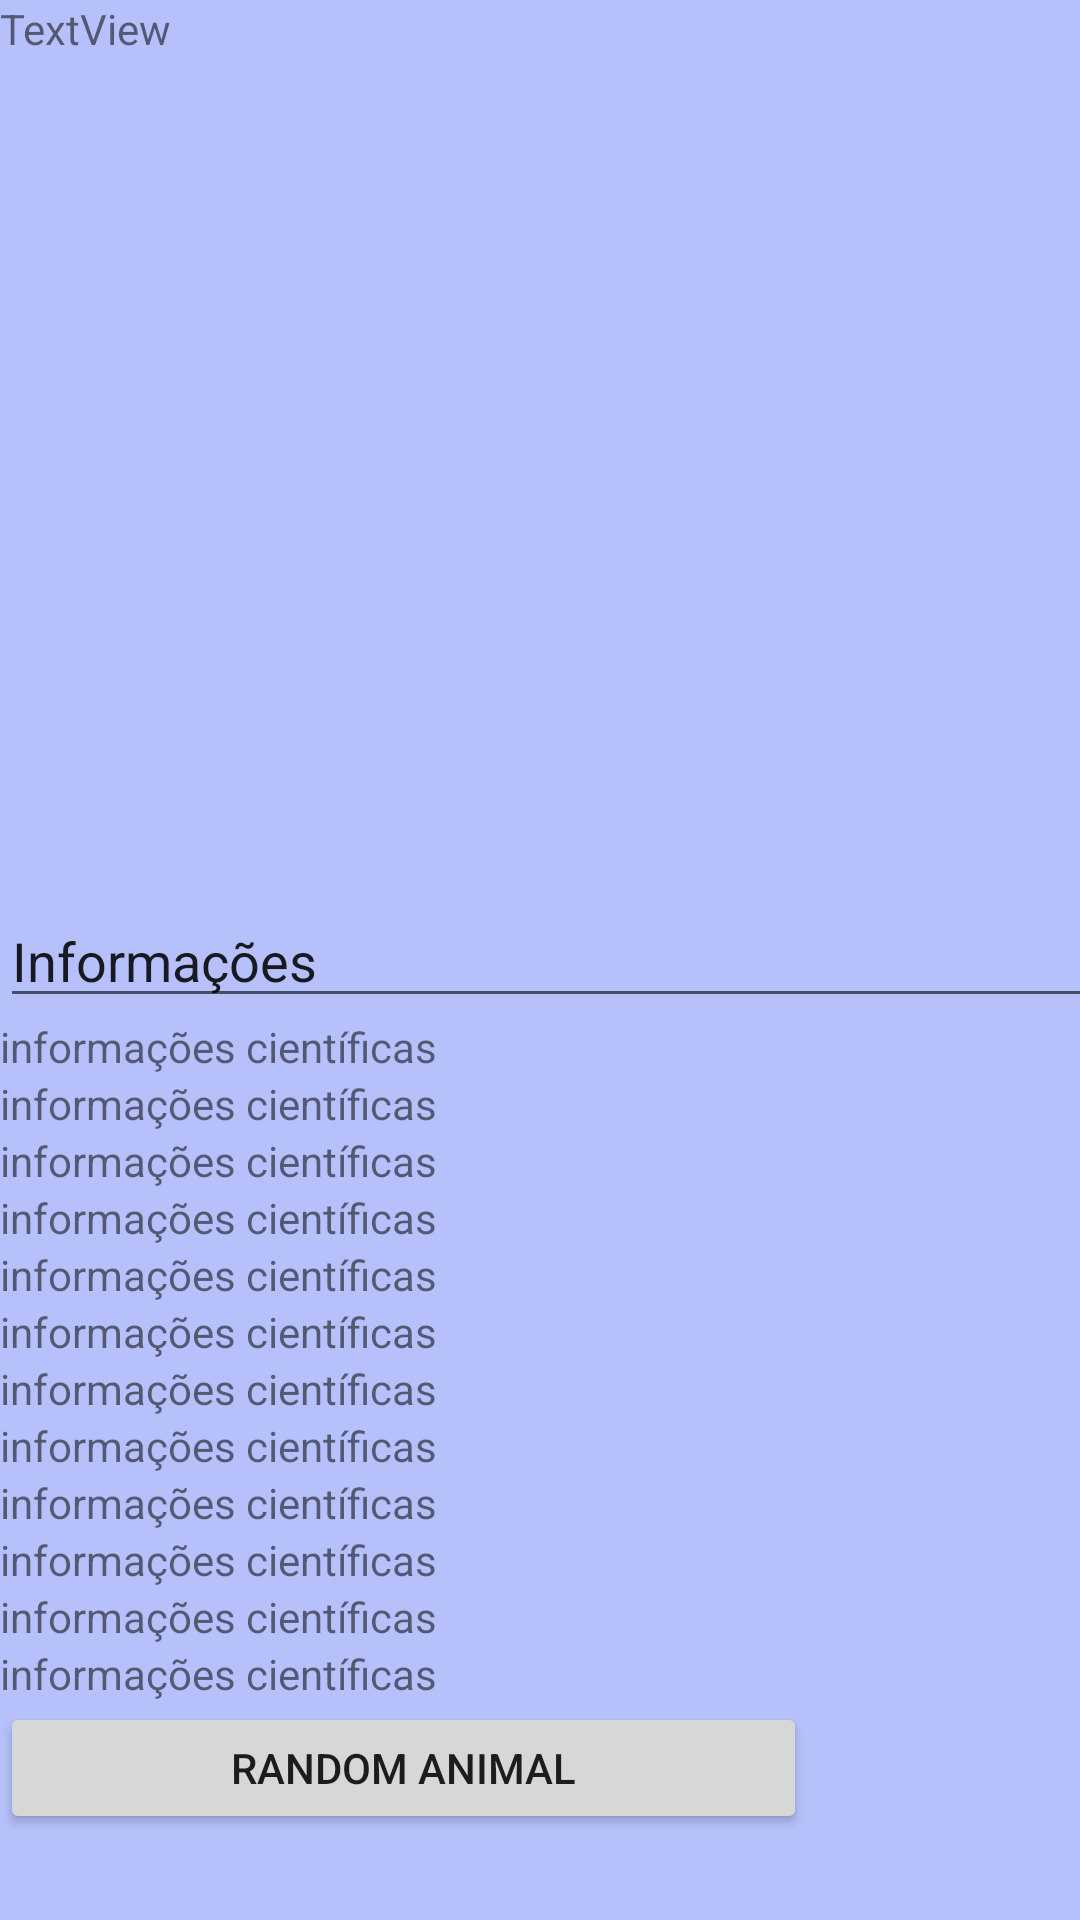

Here is an Android app screen rendered from its layout file. Give the layout XML and the strings, colors and styles it references.
<!-- AndroidManifest.xml: application theme Theme.APIConsumer -->
<!-- res/layout/activity_main.xml -->
<?xml version="1.0" encoding="utf-8"?>
<androidx.constraintlayout.widget.ConstraintLayout xmlns:android="http://schemas.android.com/apk/res/android"
    xmlns:app="http://schemas.android.com/apk/res-auto"
    xmlns:tools="http://schemas.android.com/tools"
    android:layout_width="match_parent"
    android:layout_height="match_parent"
    tools:context=".MainActivity">

    <LinearLayout
        android:layout_width="409dp"
        android:layout_height="729dp"
        android:background="#B6C1FB"
        android:orientation="vertical"
        tools:layout_editor_absoluteX="1dp"
        tools:layout_editor_absoluteY="1dp">

        <TextView
            android:id="@+id/animalName"
            android:layout_width="match_parent"
            android:layout_height="wrap_content"
            android:text="TextView" />

        <ImageView
            android:id="@+id/animalImage"
            android:layout_width="match_parent"
            android:layout_height="279dp"
            tools:srcCompat="@tools:sample/backgrounds/scenic" />

        <EditText
            android:id="@+id/infoLabel"
            android:layout_width="match_parent"
            android:layout_height="wrap_content"
            android:ems="10"
            android:inputType="textPersonName"
            android:text="Informações" />

        <TextView
            android:id="@+id/infoText"
            android:layout_width="match_parent"
            android:layout_height="wrap_content"
            android:text="informações científicas" />

        <TextView
            android:id="@+id/infoText2"
            android:layout_width="match_parent"
            android:layout_height="wrap_content"
            android:text="informações científicas" />

        <TextView
            android:id="@+id/infoText3"
            android:layout_width="match_parent"
            android:layout_height="wrap_content"
            android:text="informações científicas" />

        <TextView
            android:id="@+id/infoText4"
            android:layout_width="match_parent"
            android:layout_height="wrap_content"
            android:text="informações científicas" />

        <TextView
            android:id="@+id/infoText5"
            android:layout_width="match_parent"
            android:layout_height="wrap_content"
            android:text="informações científicas" />

        <TextView
            android:id="@+id/infoText6"
            android:layout_width="match_parent"
            android:layout_height="wrap_content"
            android:text="informações científicas" />

        <TextView
            android:id="@+id/infoText7"
            android:layout_width="match_parent"
            android:layout_height="wrap_content"
            android:text="informações científicas" />

        <TextView
            android:id="@+id/infoText8"
            android:layout_width="match_parent"
            android:layout_height="wrap_content"
            android:text="informações científicas" />

        <TextView
            android:id="@+id/infoText9"
            android:layout_width="match_parent"
            android:layout_height="wrap_content"
            android:text="informações científicas" />

        <TextView
            android:id="@+id/infoText10"
            android:layout_width="match_parent"
            android:layout_height="wrap_content"
            android:text="informações científicas" />

        <TextView
            android:id="@+id/infoText11"
            android:layout_width="match_parent"
            android:layout_height="wrap_content"
            android:text="informações científicas" />

        <TextView
            android:id="@+id/infoText12"
            android:layout_width="match_parent"
            android:layout_height="wrap_content"
            android:text="informações científicas" />

        <Button
            android:id="@+id/changeAnimal"
            android:layout_width="269dp"
            android:layout_height="44dp"
            android:text="random animal" />

        <ListView
            android:id="@+id/listAnimal"
            android:layout_width="match_parent"
            android:layout_height="match_parent" />
    </LinearLayout>
</androidx.constraintlayout.widget.ConstraintLayout>
<!-- resources referenced by this layout -->
<resources>
  <style name="Theme.APIConsumer" parent="Theme.MaterialComponents.DayNight.DarkActionBar">
          
          <item name="colorPrimary">@color/purple_500</item>
          <item name="colorPrimaryVariant">@color/purple_700</item>
          <item name="colorOnPrimary">@color/white</item>
          
          <item name="colorSecondary">@color/teal_200</item>
          <item name="colorSecondaryVariant">@color/teal_700</item>
          <item name="colorOnSecondary">@color/black</item>
          
          <item name="android:statusBarColor">?attr/colorPrimaryVariant</item>
          
      </style>
  <!-- not gathered from this repository: default colours our renderer supplied (Android Studio template values) -->
  <color name="purple_500">#FF6200EE</color>
  <color name="purple_700">#FF3700B3</color>
  <color name="teal_200">#FF03DAC5</color>
  <color name="teal_700">#FF018786</color>
  <color name="black">#FF000000</color>
  <color name="white">#FFFFFFFF</color>
</resources>
